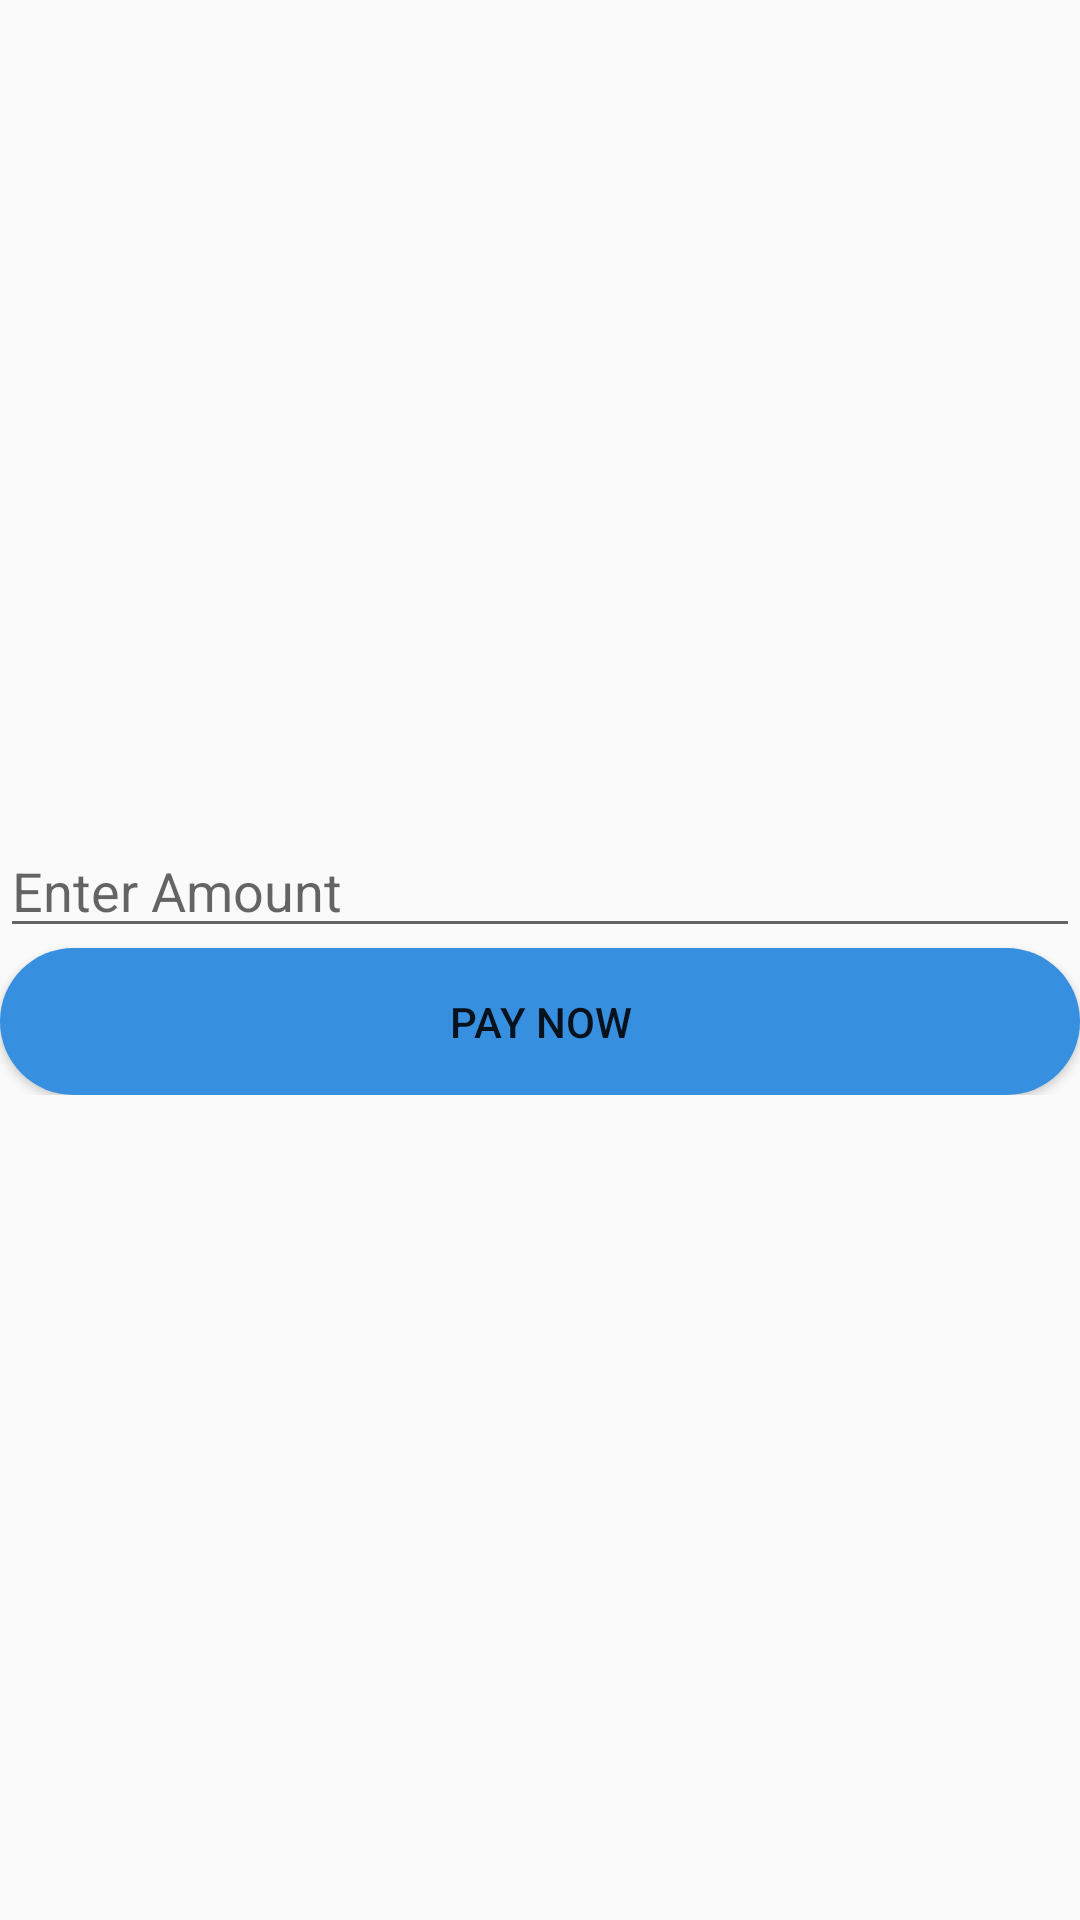

This screen was rendered from an Android layout file. Write that file and the resources it references.
<!-- AndroidManifest.xml: application theme Theme.AppCompat.Light.NoActionBar -->
<!-- res/layout/activity_paying.xml -->
<?xml version="1.0" encoding="utf-8"?>
<RelativeLayout xmlns:android="http://schemas.android.com/apk/res/android"
    xmlns:app="http://schemas.android.com/apk/res-auto"
    xmlns:tools="http://schemas.android.com/tools"
    android:layout_width="match_parent"
    android:layout_height="match_parent"
    tools:context=".Paying.Paying">


    <LinearLayout
        android:orientation="vertical"
        android:layout_centerInParent="true"
        android:layout_width="match_parent"
        android:layout_height="wrap_content">

        <EditText
            android:id="@+id/edtAmount"
            android:hint="Enter Amount"
            android:layout_width="match_parent"
            android:layout_height="wrap_content" />

        <Button
            android:id="@+id/btnPayNow"
            android:text="Pay Now"
            android:layout_width="match_parent"
            android:layout_height="wrap_content"
            android:background="@drawable/buttonshape"/>
    </LinearLayout>

</RelativeLayout>
<!-- resources referenced by this layout -->
<resources>
  <!-- drawable buttonshape (drawable) -->
  <?xml version="1.0" encoding="utf-8"?>
  <shape xmlns:android="http://schemas.android.com/apk/res/android">
      <solid android:color="@color/colorprime" />
      <padding android:top="15dp"
          android:left="15dp"
          android:right="15dp"
          android:bottom="15dp" />
      <corners android:radius="45dp" />
  </shape>
  <color name="colorprime">#378FE0</color>
</resources>
